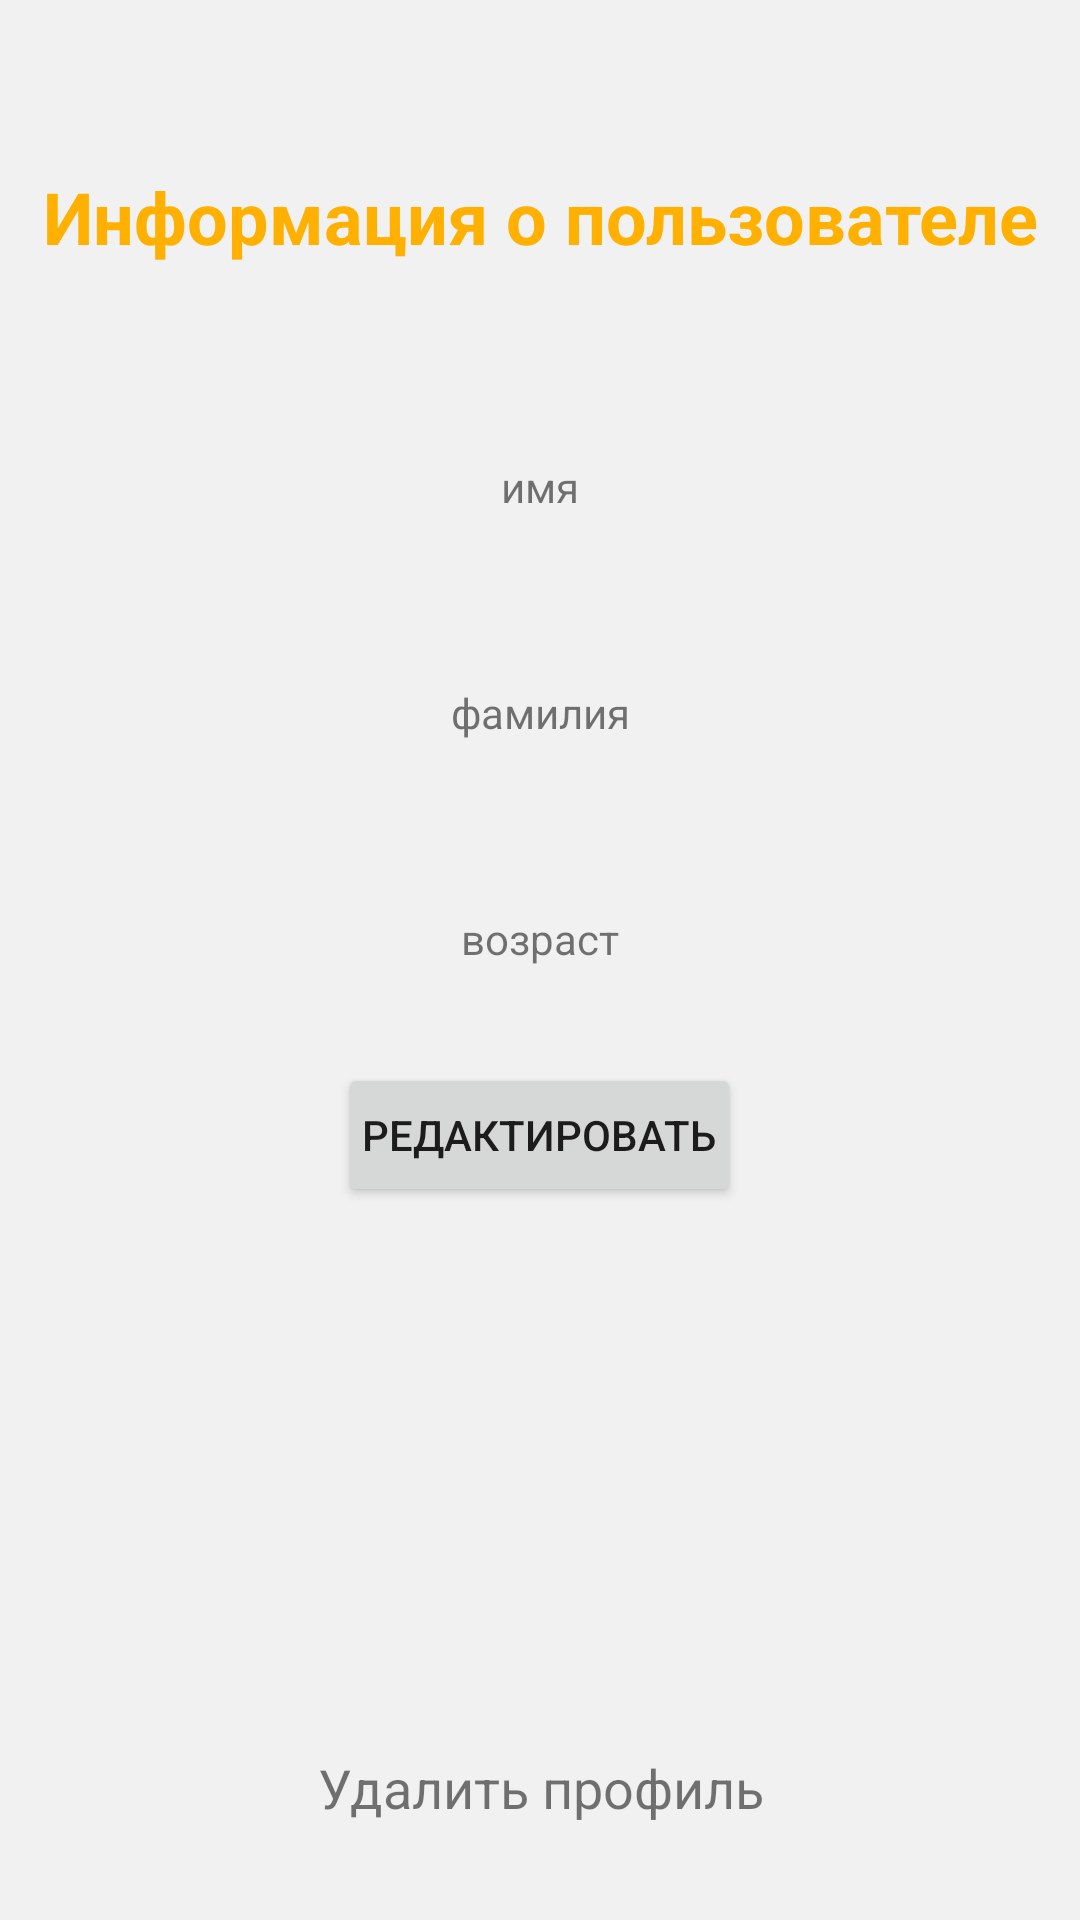

Write the Android layout XML for this screen, with the resource values it uses.
<!-- AndroidManifest.xml: application theme Theme -->
<!-- res/layout/activity_profile.xml -->
<?xml version="1.0" encoding="utf-8"?>
<androidx.constraintlayout.widget.ConstraintLayout xmlns:android="http://schemas.android.com/apk/res/android"
    xmlns:app="http://schemas.android.com/apk/res-auto"
    xmlns:tools="http://schemas.android.com/tools"
    android:layout_width="match_parent"
    android:layout_height="match_parent"
    android:background="@color/gray_bg"
    tools:context=".ProfileActivity">

    <TextView
        android:id="@+id/textViewTitle"
        android:layout_width="match_parent"
        android:layout_height="wrap_content"
        android:layout_marginTop="48dp"
        android:gravity="center"
        android:padding="8dp"
        android:text="@string/text_view_user_info"
        android:textColor="@color/orange"
        android:textSize="24sp"
        android:textStyle="bold"
        app:layout_constraintTop_toTopOf="parent" />

    <androidx.appcompat.widget.LinearLayoutCompat
        android:id="@+id/linearLayoutUserInfo"
        android:layout_width="match_parent"
        android:layout_height="wrap_content"
        android:gravity="center"
        android:orientation="vertical"
        app:layout_constraintTop_toBottomOf="@+id/textViewTitle">

        <TextView
            android:id="@+id/textViewUserName"
            android:layout_width="match_parent"
            android:layout_height="wrap_content"
            android:layout_marginTop="16dp"
            android:gravity="center"
            android:padding="8dp"
            android:textSize="18sp"
            tools:text="Ира" />

        <TextView
            android:layout_width="match_parent"
            android:layout_height="wrap_content"
            android:gravity="center"
            android:text="@string/text_name"
            android:textSize="14sp" />

        <TextView
            android:id="@+id/textViewUserLastName"
            android:layout_width="match_parent"
            android:layout_height="wrap_content"
            android:layout_marginTop="16dp"
            android:gravity="center"
            android:padding="8dp"
            android:textSize="18sp"
            tools:text="Кузнецова" />

        <TextView
            android:layout_width="match_parent"
            android:layout_height="wrap_content"
            android:gravity="center"
            android:text="@string/text_last_name"
            android:textSize="14sp" />

        <TextView
            android:id="@+id/textViewUserAge"
            android:layout_width="match_parent"
            android:layout_height="wrap_content"
            android:layout_marginTop="16dp"
            android:gravity="center"
            android:padding="8dp"
            android:textSize="18sp"
            tools:text="20" />

        <TextView
            android:layout_width="match_parent"
            android:layout_height="wrap_content"
            android:gravity="center"
            android:text="@string/text_age"
            android:textSize="14sp" />

        <Button
            android:id="@+id/buttonEditUserInfo"
            android:layout_width="wrap_content"
            android:layout_height="wrap_content"
            android:padding="8dp"
            android:layout_marginTop="32dp"
            android:text="@string/button_edit_user_info" />

    </androidx.appcompat.widget.LinearLayoutCompat>

    <TextView
        android:id="@+id/textViewDeleteProfile"
        android:layout_width="match_parent"
        android:layout_height="wrap_content"
        android:layout_marginBottom="24dp"
        android:gravity="center"
        android:padding="8dp"
        android:text="@string/delete_profile"
        android:textSize="18sp"
        app:layout_constraintBottom_toBottomOf="parent" />

</androidx.constraintlayout.widget.ConstraintLayout>
<!-- resources referenced by this layout -->
<resources>
  <color name="gray_bg">#55DEDEDE</color>
  <color name="orange">#FFB000</color>
  <string name="button_edit_user_info">РЕДАКТИРОВАТЬ</string>
  <string name="delete_profile">Удалить профиль</string>
  <string name="text_age">возраст</string>
  <string name="text_last_name">фамилия</string>
  <string name="text_name">имя</string>
  <string name="text_view_user_info">Информация о пользователе</string>
  <style name="Theme" parent="Theme.AppCompat.DayNight.DarkActionBar">
  
          <item name="android:colorPrimaryDark">#211f1e</item>
  
      </style>
</resources>
